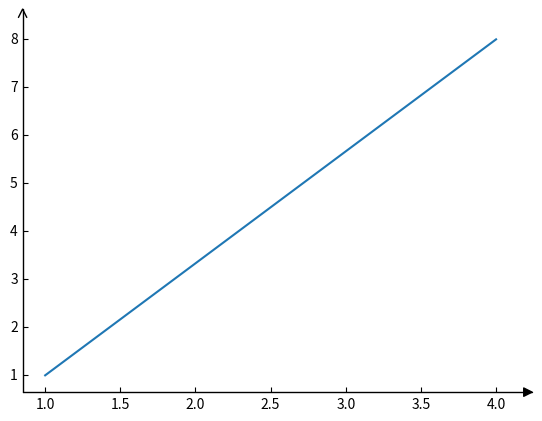

Reproduce this figure in Python.
import matplotlib.pyplot as plt
import mpl_toolkits.axisartist as axisartist

#创建画布
fig = plt.figure()
#使用axisartist.Subplot方法创建一个绘图区对象ax
ax = axisartist.Subplot(fig, 111)
#将绘图区对象添加到画布中
fig.add_axes(ax)
#通过set_axisline_style方法设置绘图区的底部及左侧坐标轴样式
#"-|>"代表实心箭头："->"代表空心箭头
ax.axis["bottom"].set_axisline_style("-|>", size = 1.5)
ax.axis["left"].set_axisline_style("->", size = 1.5)
#通过set_visible方法设置绘图区的顶部及右侧坐标轴隐藏
ax.axis["top"].set_visible(False)
ax.axis["right"].set_visible(False)
x=[1,4]
y=[1,8]
plt.plot(x,y)
plt.show()